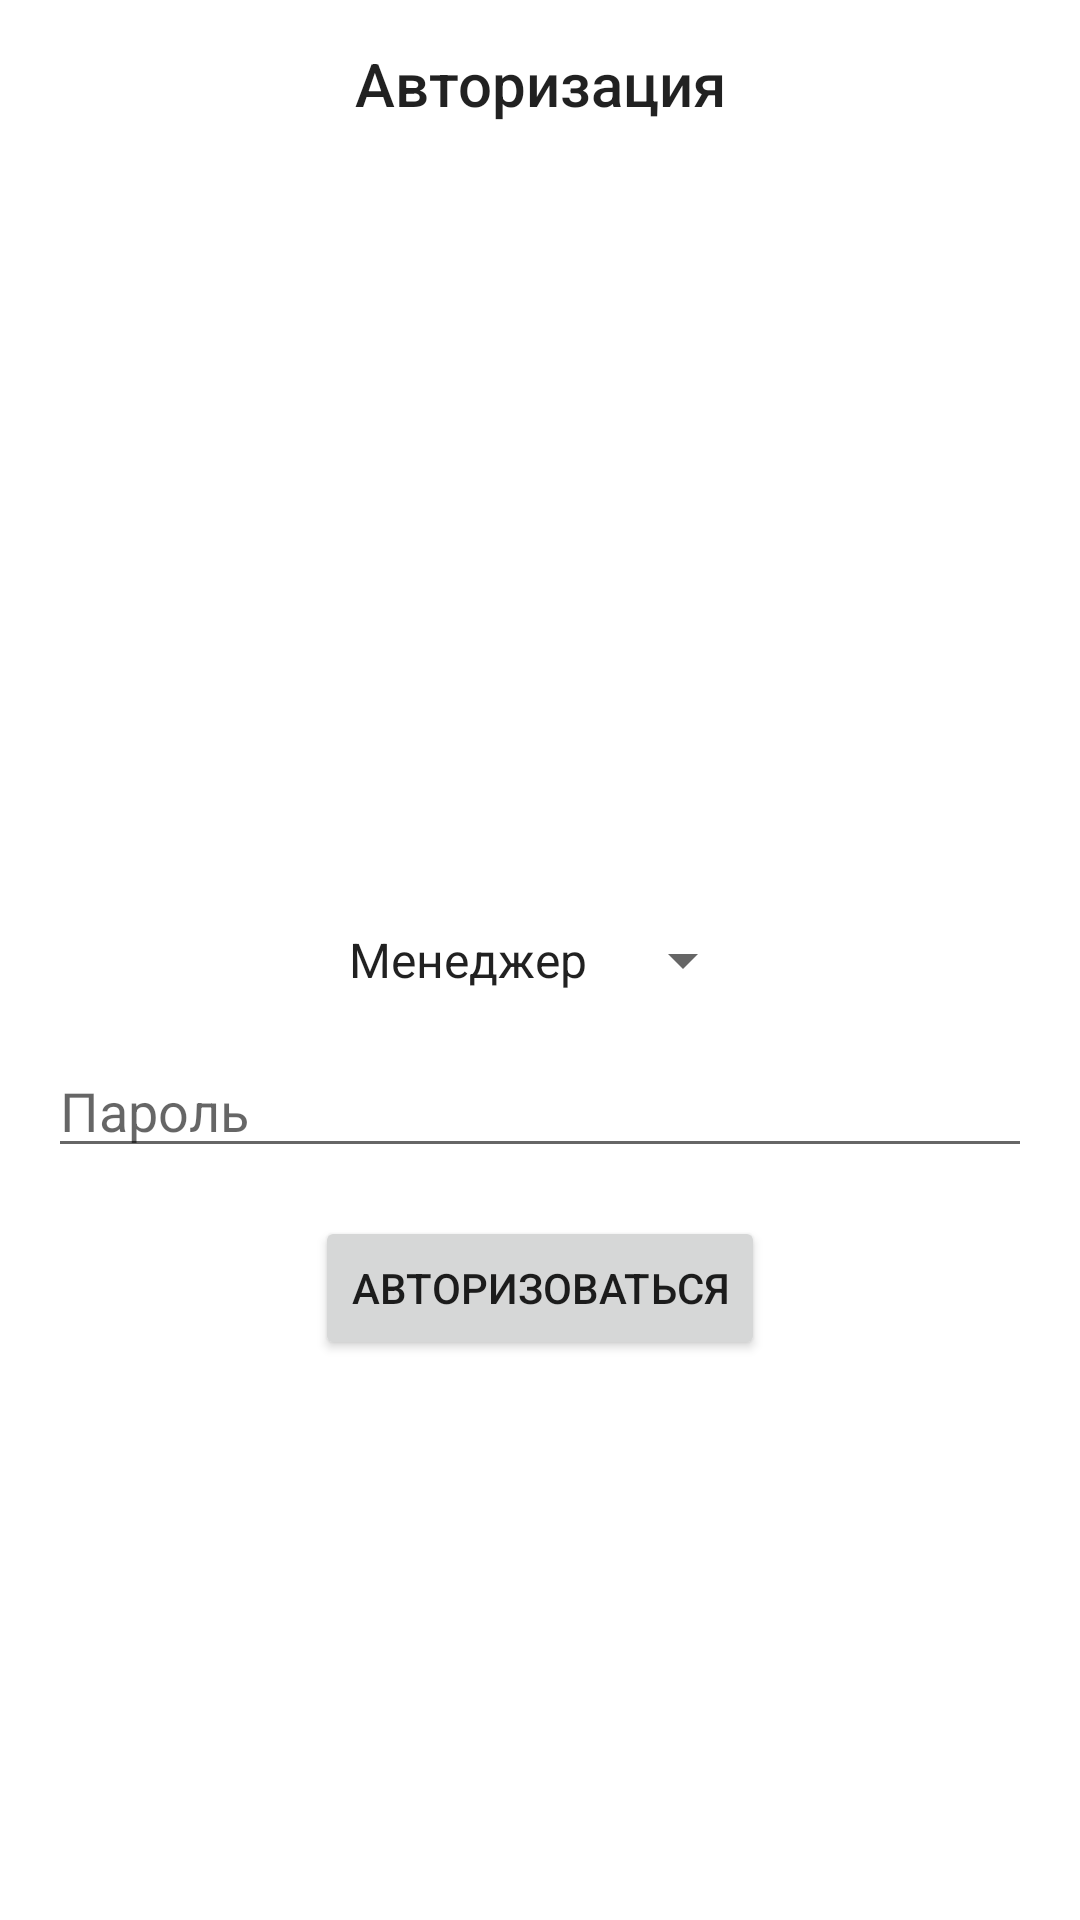

This screen was rendered from an Android layout file. Write that file and the resources it references.
<!-- AndroidManifest.xml: application theme Theme.CarWorkshopBd -->
<!-- res/layout/fragment_auth.xml -->
<?xml version="1.0" encoding="utf-8"?>
<androidx.constraintlayout.widget.ConstraintLayout xmlns:android="http://schemas.android.com/apk/res/android"
    xmlns:app="http://schemas.android.com/apk/res-auto"
    android:layout_width="match_parent"
    android:layout_height="match_parent">

    <androidx.appcompat.widget.Toolbar
        android:id="@+id/toolbar"
        android:layout_width="match_parent"
        android:layout_height="wrap_content"
        app:layout_constraintTop_toTopOf="parent"
        app:layout_constraintStart_toStartOf="parent"
        app:layout_constraintEnd_toEndOf="parent">

        <TextView
            android:id="@+id/tvDescription"
            android:layout_width="wrap_content"
            android:layout_height="wrap_content"
            android:layout_gravity="center"
            style="@style/TextAppearance.AppCompat.Title"
            android:text="@string/auth" />

    </androidx.appcompat.widget.Toolbar>

    <Spinner
        android:id="@+id/type"
        android:layout_width="wrap_content"
        android:layout_height="wrap_content"
        android:layout_margin="16dp"
        android:entries="@array/typeAuth"
        app:layout_constraintBottom_toBottomOf="parent"
        app:layout_constraintEnd_toEndOf="parent"
        app:layout_constraintStart_toStartOf="parent"
        app:layout_constraintTop_toTopOf="parent" />

    <EditText
        android:id="@+id/passwordEditText"
        android:inputType="textPassword"
        android:layout_width="0dp"
        android:layout_height="wrap_content"
        android:layout_margin="16dp"
        android:hint="@string/password"
        app:layout_constraintEnd_toEndOf="parent"
        app:layout_constraintStart_toStartOf="parent"
        app:layout_constraintTop_toBottomOf="@+id/type" />

    <Button
        android:id="@+id/authButton"
        android:layout_width="wrap_content"
        android:layout_height="wrap_content"
        android:layout_margin="16dp"
        android:text="@string/enter_auth"
        app:layout_constraintEnd_toEndOf="parent"
        app:layout_constraintStart_toStartOf="parent"
        app:layout_constraintTop_toBottomOf="@id/passwordEditText" />

</androidx.constraintlayout.widget.ConstraintLayout>
<!-- resources referenced by this layout -->
<resources>
  <string-array name="typeAuth">
          <item>Менеджер</item>
          <item>Директор</item>
      </string-array>
  <string name="auth">Авторизация</string>
  <string name="enter_auth">Авторизоваться</string>
  <string name="password">Пароль</string>
  <style name="Theme.CarWorkshopBd" parent="Theme.MaterialComponents.DayNight.NoActionBar">
          
          <item name="colorPrimary">@color/purple_500</item>
          <item name="colorPrimaryVariant">@color/purple_700</item>
          <item name="colorOnPrimary">@color/white</item>
          
          <item name="colorSecondary">@color/teal_200</item>
          <item name="colorSecondaryVariant">@color/teal_700</item>
          <item name="colorOnSecondary">@color/black</item>
          
          <item name="android:statusBarColor" tools:targetApi="l">?attr/colorPrimaryVariant</item>
          
      </style>
  <!-- not gathered from this repository: default colours our renderer supplied (Android Studio template values) -->
  <color name="purple_500">#FF6200EE</color>
  <color name="purple_700">#FF3700B3</color>
  <color name="teal_200">#FF03DAC5</color>
  <color name="teal_700">#FF018786</color>
  <color name="black">#FF000000</color>
  <color name="white">#FFFFFFFF</color>
</resources>
